Labelled photos from "training", an image-classification folder in arfianaja/deteksi_jenis_awan. The possible labels are: cumulunimbus, cumulus, nimbostratus, stratocumulus, stratus.

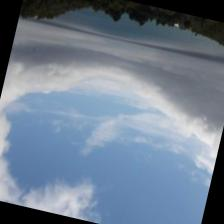
Label: stratocumulus

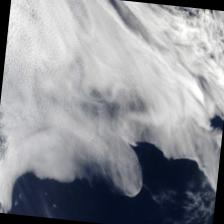
Label: stratocumulus

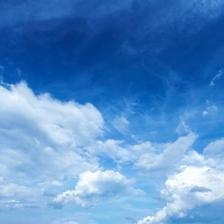
Label: cumulus

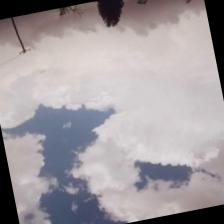
Label: stratus

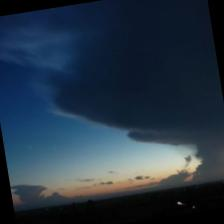
Label: cumulunimbus

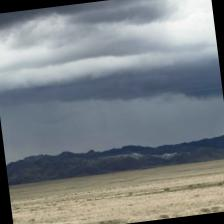
Label: nimbostratus
